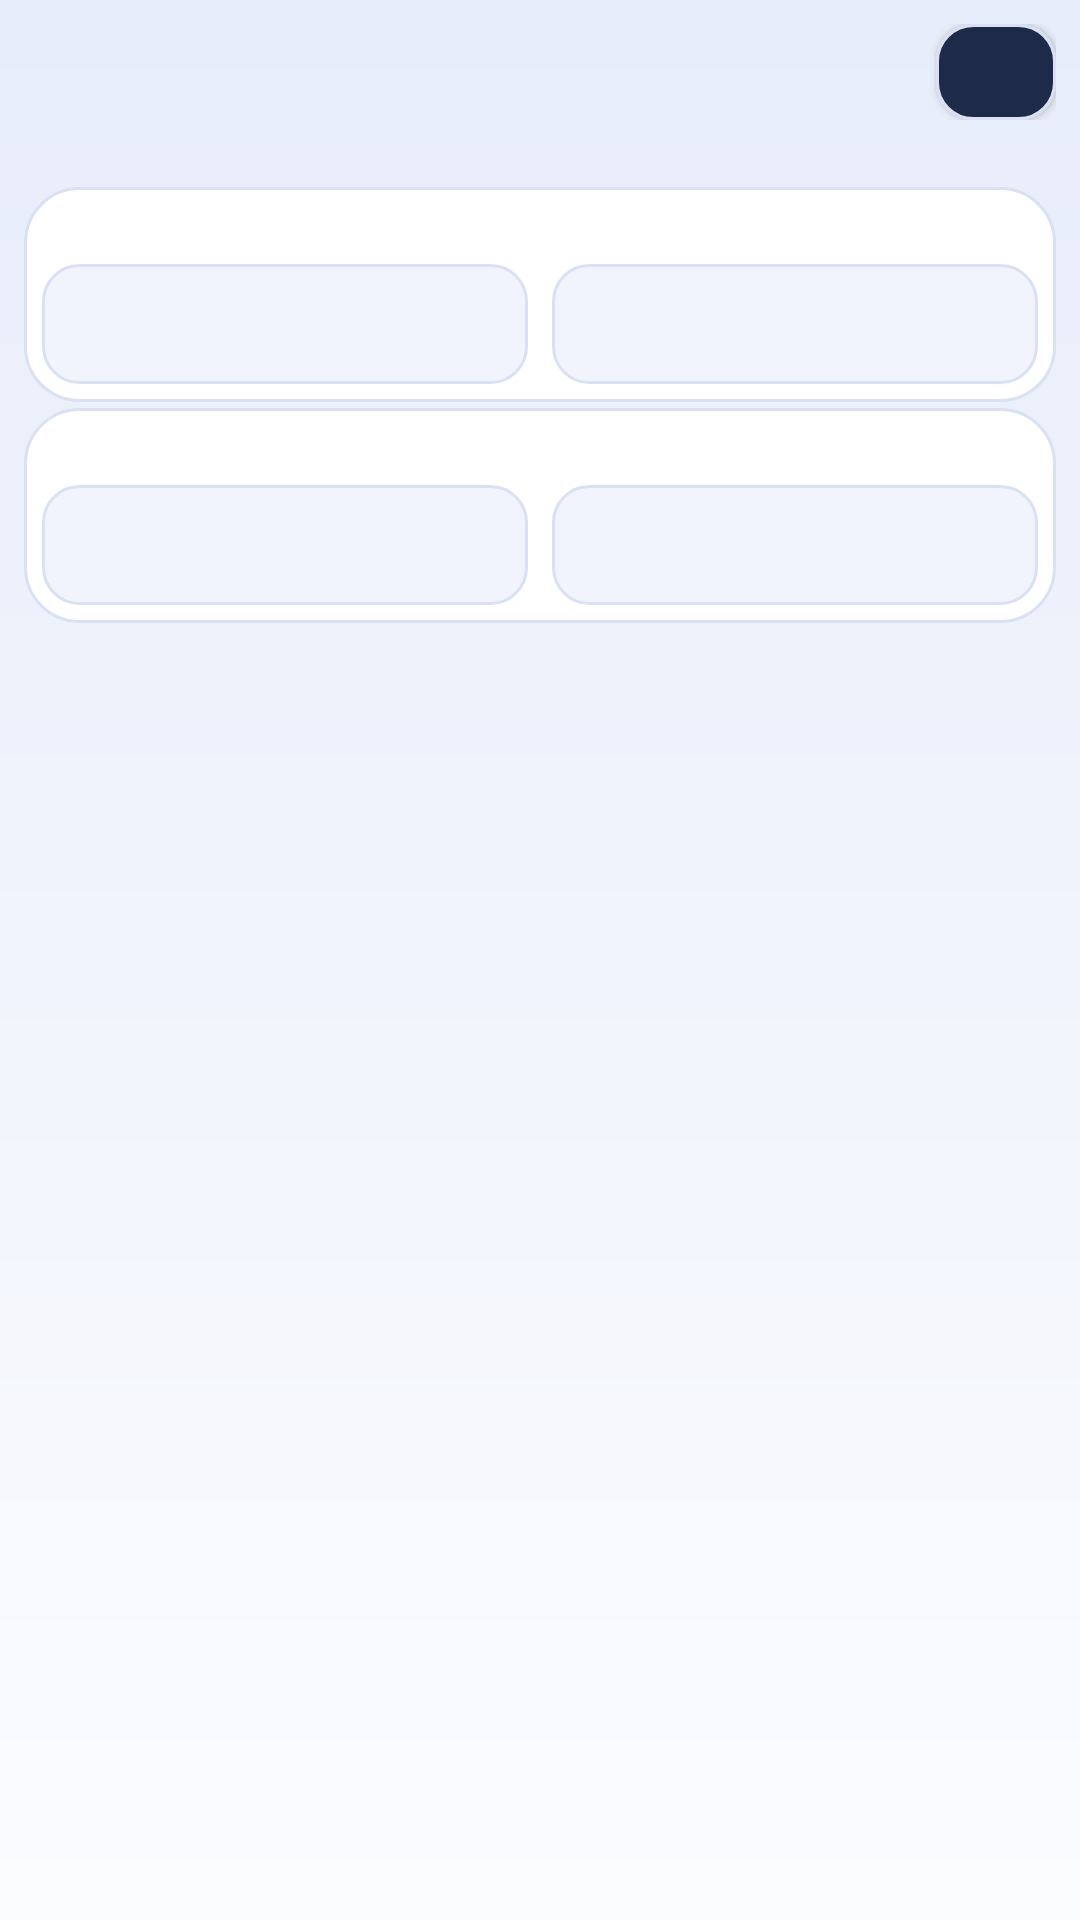

Reconstruct the res/layout file that produces this screen, plus the resources it refers to.
<!-- AndroidManifest.xml: application theme AppTheme -->
<!-- res/layout/activity_punct_output.xml -->
<?xml version="1.0" encoding="utf-8"?>
<LinearLayout xmlns:android="http://schemas.android.com/apk/res/android"
    style="@style/PageRoot"
    android:orientation="vertical">

    <LinearLayout
        android:layout_width="match_parent"
        android:layout_height="wrap_content"
        android:gravity="center_vertical"
        android:orientation="horizontal">

        <TextView
            style="@style/PageTitle"
            android:id="@+id/text_punct_output_title"
            android:layout_height="wrap_content" />

        <Button
            style="@style/PageCloseButton"
            android:id="@+id/btn_punct_output_close" />
    </LinearLayout>

    <TextView
        style="@style/PageDesc"
        android:id="@+id/text_punct_output_desc"
        android:layout_width="match_parent"
        android:layout_height="wrap_content" />

    <ScrollView
        android:layout_width="match_parent"
        android:layout_height="0dp"
        android:layout_weight="1"
        android:overScrollMode="never"
        android:scrollbars="none">

        <LinearLayout
            android:layout_width="match_parent"
            android:layout_height="wrap_content"
            android:orientation="vertical">

            
            <LinearLayout
                style="@style/SettingsCard"
                android:baselineAligned="false"
                android:orientation="horizontal">

                <LinearLayout
                    android:layout_width="0dp"
                    android:layout_height="wrap_content"
                    android:layout_weight="1"
                    android:orientation="vertical">

                    <TextView
                        style="@style/SettingsFieldTitle"
                        android:id="@+id/label_punct_comma_cn"
                        android:layout_height="wrap_content" />

                    <EditText
                        style="@style/SettingsField"
                        android:id="@+id/edit_punct_comma_cn"
                        android:layout_marginTop="2dp"
                        android:gravity="center"
                        android:importantForAutofill="no"
                        android:inputType="text"
                        android:maxLength="4" />
                </LinearLayout>

                <LinearLayout
                    android:layout_width="0dp"
                    android:layout_height="wrap_content"
                    android:layout_marginStart="8dp"
                    android:layout_weight="1"
                    android:orientation="vertical">

                    <TextView
                        style="@style/SettingsFieldTitle"
                        android:id="@+id/label_punct_period_cn"
                        android:layout_height="wrap_content" />

                    <EditText
                        style="@style/SettingsField"
                        android:id="@+id/edit_punct_period_cn"
                        android:layout_marginTop="2dp"
                        android:gravity="center"
                        android:importantForAutofill="no"
                        android:inputType="text"
                        android:maxLength="4" />
                </LinearLayout>
            </LinearLayout>

            
            <LinearLayout
                style="@style/SettingsCard"
                android:baselineAligned="false"
                android:orientation="horizontal">

                <LinearLayout
                    android:layout_width="0dp"
                    android:layout_height="wrap_content"
                    android:layout_weight="1"
                    android:orientation="vertical">

                    <TextView
                        style="@style/SettingsFieldTitle"
                        android:id="@+id/label_punct_comma_en"
                        android:layout_height="wrap_content" />

                    <EditText
                        style="@style/SettingsField"
                        android:id="@+id/edit_punct_comma_en"
                        android:layout_marginTop="2dp"
                        android:gravity="center"
                        android:importantForAutofill="no"
                        android:inputType="text"
                        android:maxLength="4" />
                </LinearLayout>

                <LinearLayout
                    android:layout_width="0dp"
                    android:layout_height="wrap_content"
                    android:layout_marginStart="8dp"
                    android:layout_weight="1"
                    android:orientation="vertical">

                    <TextView
                        style="@style/SettingsFieldTitle"
                        android:id="@+id/label_punct_period_en"
                        android:layout_height="wrap_content" />

                    <EditText
                        style="@style/SettingsField"
                        android:id="@+id/edit_punct_period_en"
                        android:layout_marginTop="2dp"
                        android:gravity="center"
                        android:importantForAutofill="no"
                        android:inputType="text"
                        android:maxLength="4" />
                </LinearLayout>
            </LinearLayout>
        </LinearLayout>
    </ScrollView>
</LinearLayout>
<!-- resources referenced by this layout -->
<resources>
  <style name="PageCloseButton" parent="SettingsButton">
          <item name="android:layout_width">40dp</item>
          <item name="android:layout_height">32dp</item>
          <item name="android:minWidth">0dp</item>
          <item name="android:paddingStart">0dp</item>
          <item name="android:paddingEnd">0dp</item>
          <item name="android:textSize">14sp</item>
      </style>
  <style name="PageDesc">
          <item name="android:layout_width">match_parent</item>
          <item name="android:layout_height">wrap_content</item>
          <item name="android:paddingTop">2dp</item>
          <item name="android:paddingBottom">4dp</item>
          <item name="android:textColor">@color/text_secondary</item>
          <item name="android:textSize">12sp</item>
      </style>
  <style name="PageRoot">
          <item name="android:layout_width">match_parent</item>
          <item name="android:layout_height">match_parent</item>
          <item name="android:background">@drawable/bg_aurora</item>
          <item name="android:fitsSystemWindows">true</item>
          <item name="android:paddingStart">8dp</item>
          <item name="android:paddingEnd">8dp</item>
          <item name="android:paddingTop">8dp</item>
      </style>
  <style name="PageTitle">
          <item name="android:layout_width">0dp</item>
          <item name="android:layout_height">wrap_content</item>
          <item name="android:layout_weight">1</item>
          <item name="android:textColor">@color/text_primary</item>
          <item name="android:textSize">16sp</item>
          <item name="android:textStyle">bold</item>
      </style>
  <style name="SettingsCard">
          <item name="android:layout_width">match_parent</item>
          <item name="android:layout_height">wrap_content</item>
          <item name="android:layout_marginBottom">2dp</item>
          <item name="android:background">@drawable/card_aurora</item>
          <item name="android:orientation">vertical</item>
          <item name="android:padding">6dp</item>
      </style>
  <style name="SettingsFieldTitle">
          <item name="android:layout_width">match_parent</item>
          <item name="android:layout_height">wrap_content</item>
          <item name="android:textColor">@color/text_primary</item>
          <item name="android:textSize">13sp</item>
          <item name="android:textStyle">bold</item>
      </style>
  <style name="SettingsButton">
          <item name="android:layout_width">match_parent</item>
          <item name="android:layout_height">40dp</item>
          <item name="android:background">@drawable/btn_aurora_secondary</item>
          <item name="android:textColor">@color/text_primary</item>
          <item name="android:textSize">13sp</item>
          <item name="android:gravity">center</item>
      </style>
  <color name="text_secondary">#5A6474</color>
  <color name="text_primary">#1A1F2B</color>
  <!-- drawable card_aurora (drawable) -->
  <?xml version="1.0" encoding="utf-8"?>
  <shape xmlns:android="http://schemas.android.com/apk/res/android"
      android:shape="rectangle">
      <solid android:color="@color/card_bg" />
      <corners android:radius="18dp" />
      <stroke
          android:width="1dp"
          android:color="@color/card_stroke" />
  </shape>
  <color name="accent">#2F6BE0</color>
  <color name="app_bg">#F5F7FB</color>
  <color name="nav_bar">#1A1F2B</color>
  <color name="aurora_bg_top">#E7EDFA</color>
  <color name="aurora_bg_mid">#F1F4FC</color>
  <color name="aurora_bg_bottom">#FBFCFE</color>
  <color name="card_bg">#FFFFFF</color>
  <color name="card_stroke">#D9E1F2</color>
  <color name="field_bg">#F1F4FC</color>
  <color name="aurora_cyan">#0A7A90</color>
</resources>
